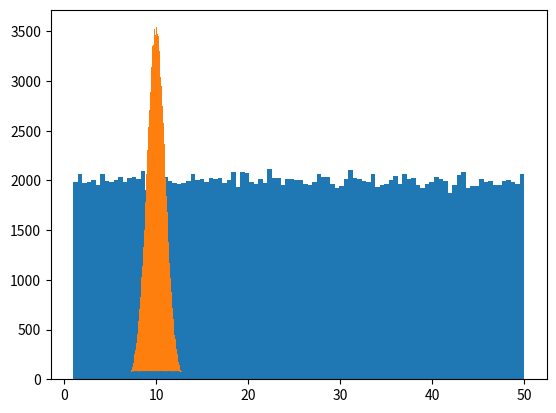

The script that saved this image:
import numpy as np
import matplotlib.pyplot as plt
# crete random set of number, low=1, high=10, size=200000(different values)
x = np.random.uniform(1, 50, 200000)

plt.hist(x, 100)  # 100 is how many bars on histogram
plt.show()

# normal data distribution aka Gaussian data distro aka bell curve - concentrated around a certain value.
# Here, the mean is 10 and most stays within +-1 from mean
y = np.random.normal(10.0, 1.0, 200000)
plt.hist(y, 200)
plt.show()

# Using scatter plots with random datasets.
# Numbers are concetrated around (10, 20) and spread out more on y axis.
a = np.random.normal(10, 2, 5000)
b = np.random.normal(20, 4, 5000)

plt.scatter(a, b)
plt.show()
